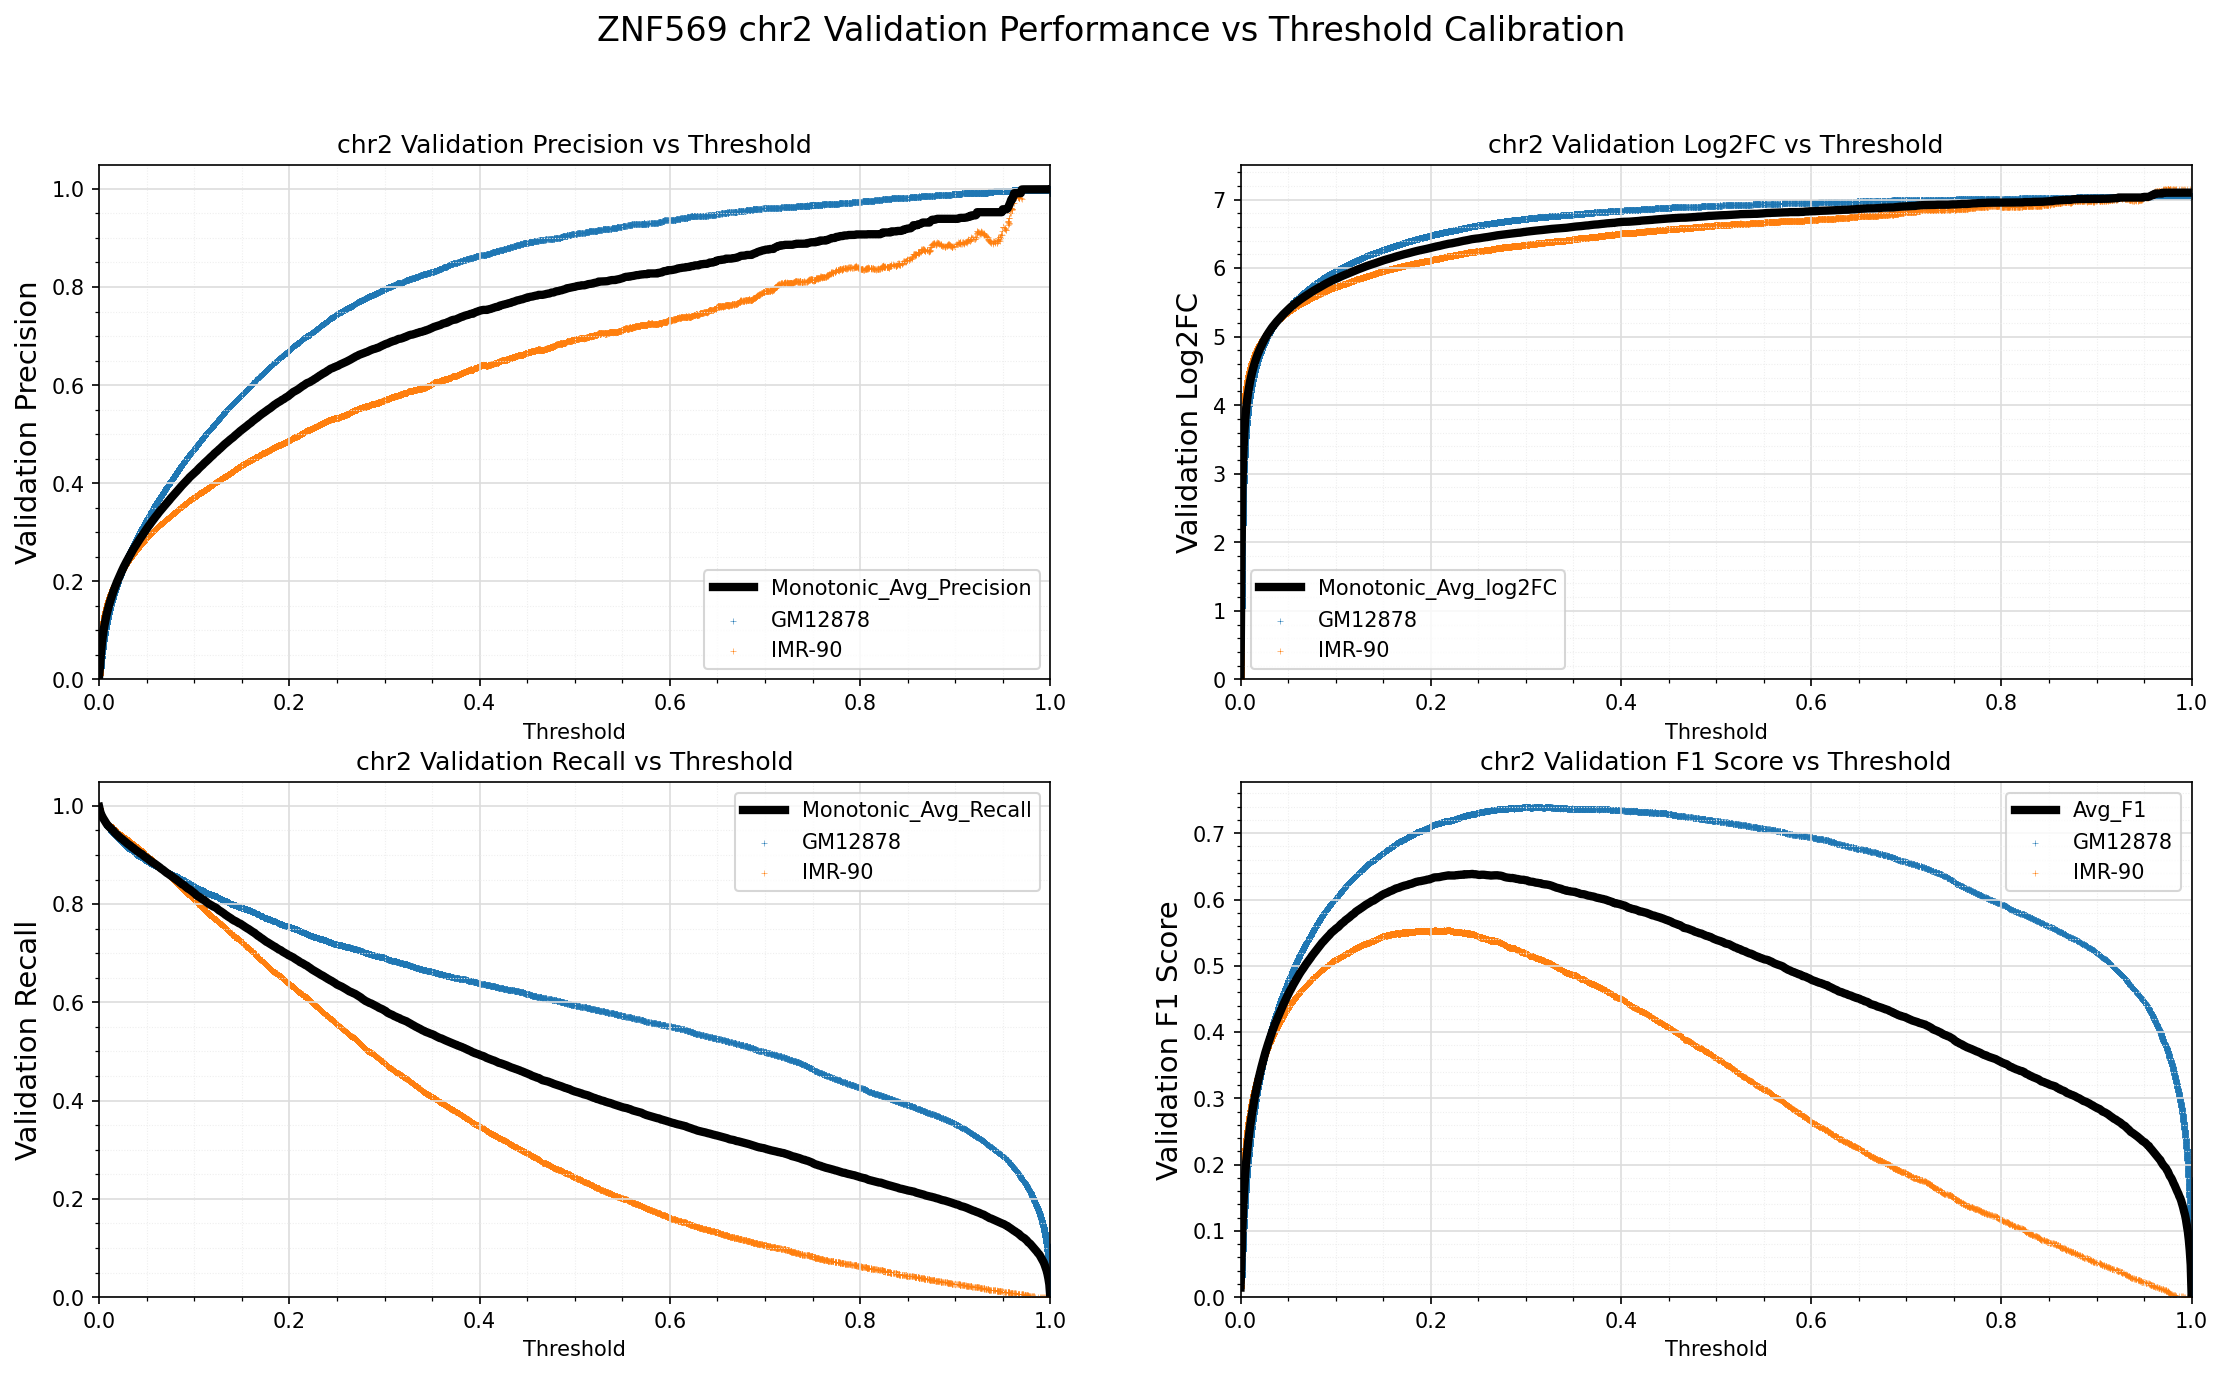

The file beside this chart, header and first rows:
Standard_Thresh	Monotonic_Avg_Precision	Monotonic_Avg_Recall	Monotonic_Avg_log2FC	Avg_F1
0.0	0.007285	0.9978	-0.001629	0.01446
0.001	0.02937	0.989	1.822	0.05668
0.002	0.05618	0.983	2.829	0.1055
0.003	0.07562	0.979	3.308	0.1396
0.004	0.09105	0.9754	3.601	0.1658
0.005	0.1041	0.9724	3.807	0.1874
0.006	0.1151	0.969	3.96	0.2051
0.007	0.1246	0.966	4.081	0.2203
0.008	0.1335	0.9629	4.183	0.2341
0.009	0.1413	0.9604	4.268	0.246
0.01	0.1487	0.9584	4.344	0.2572
0.011	0.1555	0.9565	4.41	0.2673
0.012	0.162	0.9547	4.47	0.2768
0.013	0.1679	0.9527	4.523	0.2854
0.014	0.174	0.9507	4.575	0.294
0.015	0.1794	0.9491	4.62	0.3017
0.016	0.1848	0.9464	4.663	0.3092
0.017	0.19	0.9444	4.703	0.3163
0.018	0.1949	0.9422	4.741	0.323
0.019	0.1997	0.9407	4.776	0.3295
0.02	0.2042	0.9389	4.808	0.3354
0.021	0.2085	0.9368	4.838	0.3411
0.022	0.213	0.9353	4.869	0.347
0.023	0.2173	0.9337	4.898	0.3525
0.024	0.2216	0.9325	4.926	0.3581
0.025	0.2259	0.9311	4.954	0.3636
0.026	0.2298	0.929	4.979	0.3684
0.027	0.2336	0.9277	5.002	0.3732
0.028	0.2374	0.9259	5.025	0.3778
0.029	0.241	0.9241	5.047	0.3823
0.03	0.2446	0.9227	5.068	0.3866
0.031	0.2483	0.9213	5.09	0.3911
0.032	0.2516	0.9197	5.109	0.3951
0.033	0.2553	0.9186	5.13	0.3995
0.034	0.2585	0.9165	5.148	0.4032
0.035	0.262	0.9152	5.167	0.4072
0.036	0.2654	0.9141	5.186	0.4113
0.037	0.2684	0.9122	5.202	0.4147
0.038	0.2713	0.9108	5.217	0.4179
0.039	0.2743	0.9092	5.233	0.4212
0.04	0.2774	0.9079	5.249	0.4248
0.041	0.2807	0.9064	5.266	0.4285
0.042	0.2838	0.9048	5.281	0.4318
0.043	0.2869	0.9036	5.297	0.4352
0.044	0.2896	0.9026	5.31	0.4382
0.045	0.2926	0.9015	5.325	0.4415
0.046	0.2954	0.8996	5.339	0.4444
0.047	0.2982	0.8979	5.352	0.4473
0.048	0.3012	0.8965	5.367	0.4506
0.049	0.3041	0.8951	5.38	0.4536
0.05	0.3069	0.8937	5.393	0.4565
0.051	0.3097	0.8927	5.406	0.4595
0.052	0.3125	0.8911	5.419	0.4623
0.053	0.315	0.8892	5.43	0.4647
0.054	0.3178	0.8877	5.443	0.4676
0.055	0.3205	0.8869	5.455	0.4703
0.056	0.3231	0.885	5.467	0.4728
0.057	0.3256	0.8837	5.477	0.4753
0.058	0.3282	0.8827	5.489	0.4779
0.059	0.3308	0.8813	5.5	0.4805
... 941 more rows
